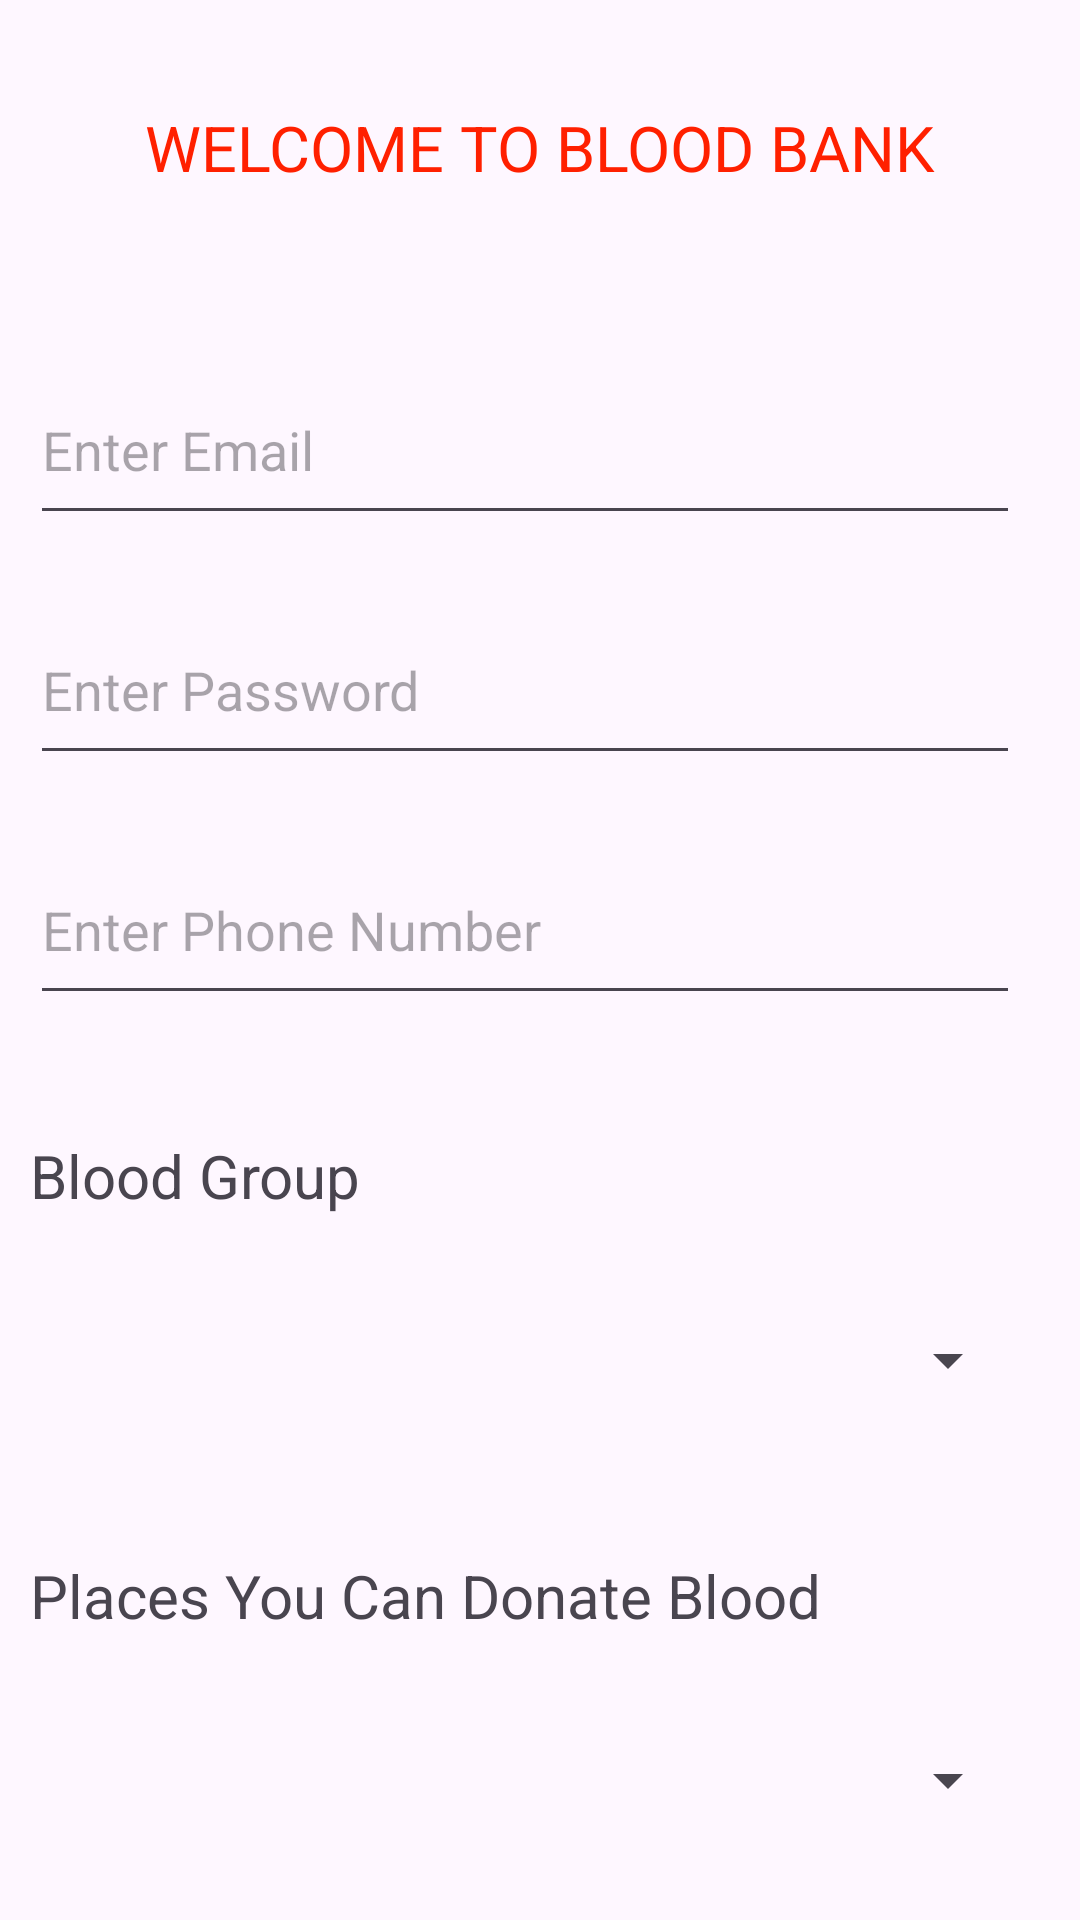

Here is an Android app screen rendered from its layout file. Give the layout XML and the strings, colors and styles it references.
<!-- AndroidManifest.xml: application theme Theme.BLOODBANK -->
<!-- res/layout/activity_signup.xml -->
<?xml version="1.0" encoding="utf-8"?>
<RelativeLayout
    xmlns:android="http://schemas.android.com/apk/res/android"
    xmlns:tools="http://schemas.android.com/tools"
    android:layout_width="match_parent"
    android:layout_height="match_parent"
    tools:context=".SignupActivity">

    
    <TextView
        android:id="@+id/idTVHeader"
        android:layout_width="match_parent"
        android:layout_height="wrap_content"
        android:layout_marginTop="30dp"
        android:gravity="center_horizontal"
        android:padding="5dp"
        android:text="WELCOME TO BLOOD BANK"
        android:textAlignment="center"
        android:textColor="@color/red"
        android:textSize="21dp" />

    
    <EditText
        android:id="@+id/idEdtUserName"
        android:layout_width="330dp"
        android:layout_height="60dp"
        android:layout_below="@id/idTVHeader"
        android:layout_marginStart="10dp"
        android:layout_marginTop="50dp"
        android:layout_marginEnd="10dp"
        android:hint="Enter Email"
        android:inputType="textEmailAddress" />

    
    <EditText
        android:id="@+id/idEdtPassword"
        android:layout_width="330dp"
        android:layout_height="60dp"
        android:layout_below="@id/idEdtUserName"
        android:layout_marginStart="10dp"
        android:layout_marginTop="20dp"
        android:layout_marginEnd="10dp"
        android:hint="Enter Password"
        android:inputType="textPassword" />

    <EditText
        android:id="@+id/idEdtphone"
        android:layout_width="330dp"
        android:layout_height="60dp"
        android:layout_below="@id/idEdtPassword"
        android:layout_marginStart="10dp"
        android:layout_marginTop="20dp"
        android:layout_marginEnd="10dp"
        android:hint="Enter Phone Number"
        android:inputType="number" />

    
    <Button
        android:id="@+id/idBtnRegister"
        android:layout_width="match_parent"
        android:layout_height="wrap_content"
        android:layout_below="@id/ab"
        android:layout_marginStart="10dp"
        android:layout_marginTop="20dp"
        android:layout_marginEnd="10dp"
        android:text="Register User"
        android:textAllCaps="false" />
    <TextView
        android:id="@+id/aa"
        android:layout_width="330dp"
        android:layout_height="50dp"
        android:layout_below="@id/idEdtphone"
        android:layout_marginStart="10dp"
        android:layout_marginTop="40dp"
        android:textSize="20dp"
        android:text="Blood Group"
        />
    <Spinner
        android:id="@+id/a"
        android:layout_width="330dp"
        android:layout_height="50dp"
        android:layout_below="@id/aa"
        android:layout_marginStart="10dp"

        android:layout_marginEnd="10dp"

        />


    <TextView
        android:id="@+id/ah"
        android:layout_width="330dp"
        android:layout_height="50dp"
        android:layout_below="@id/a"
        android:layout_marginStart="10dp"
        android:layout_marginTop="40dp"
        android:textSize="20dp"
        android:text="Places You Can Donate Blood"
        />
    <Spinner
        android:id="@+id/ab"
        android:layout_width="330dp"
        android:layout_height="50dp"
        android:layout_below="@id/ah"
        android:layout_marginStart="10dp"

        android:layout_marginEnd="10dp"

        />

</RelativeLayout>
<!-- resources referenced by this layout -->
<resources>
  <color name="red">#FF2000</color>
  <style name="Theme.BLOODBANK" parent="Base.Theme.BLOODBANK" />
  <style name="Base.Theme.BLOODBANK" parent="Theme.Material3.DayNight.NoActionBar">
          
          
      </style>
</resources>
